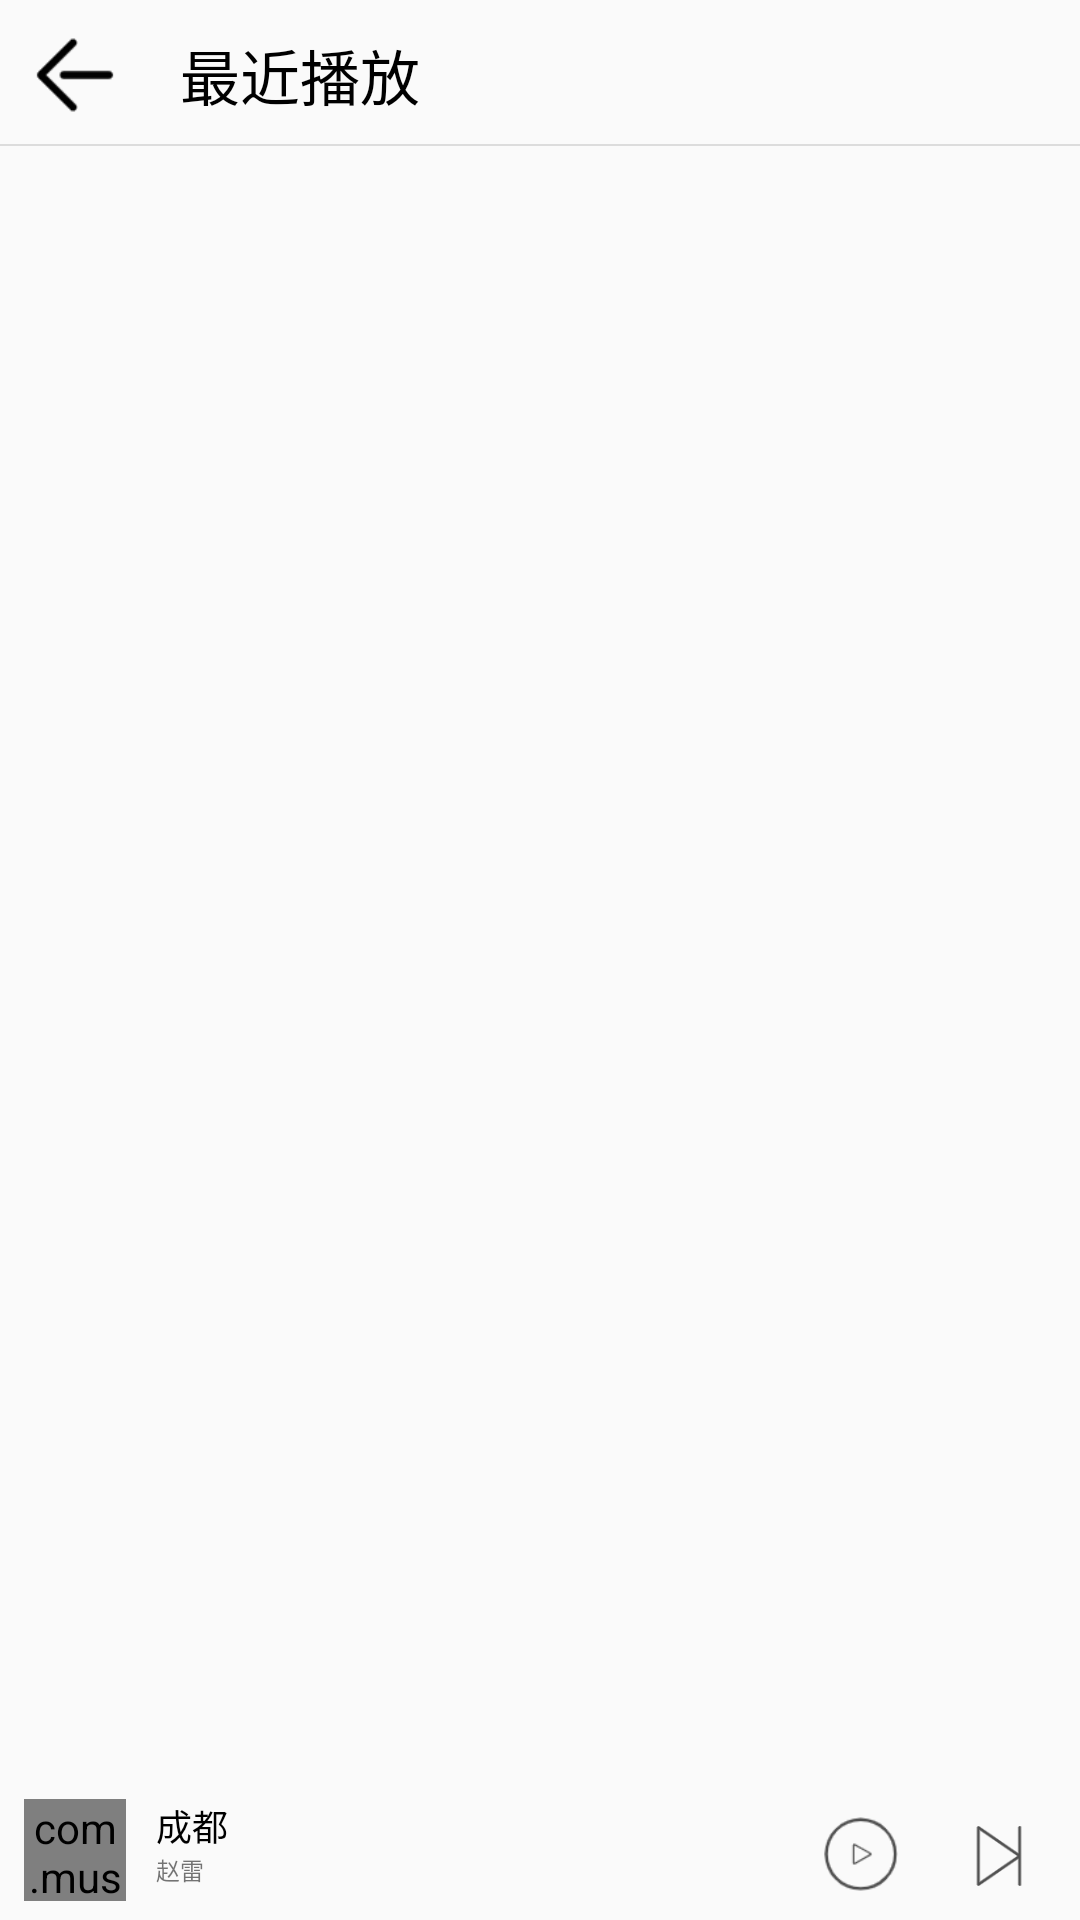

Reconstruct the res/layout file that produces this screen, plus the resources it refers to.
<!-- AndroidManifest.xml: application theme AppTheme -->
<!-- res/layout/activity_mine_sub_two.xml -->
<?xml version="1.0" encoding="utf-8"?>
<LinearLayout xmlns:android="http://schemas.android.com/apk/res/android"
    android:layout_width="match_parent"
    android:layout_height="match_parent"
    android:orientation="vertical">


    <RelativeLayout
        android:layout_height="50dp"
        android:layout_width="match_parent"
        >

        <ImageView
            android:id="@+id/back_btn"
            android:layout_width="30dp"
            android:layout_height="30dp"
            android:layout_marginLeft="10dp"
            android:layout_marginTop="10dp"
            android:layout_alignParentTop="true"
            android:layout_alignParentLeft="true"
            android:src="@drawable/back"/>

        <TextView
            android:layout_width="wrap_content"
            android:layout_height="wrap_content"
            android:layout_marginLeft="20dp"
            android:layout_toRightOf="@id/back_btn"
            android:layout_centerVertical="true"
            android:text="最近播放"
            android:textSize="20dp"
            android:textColor="@color/black"/>

        <View
            android:id="@+id/line1"
            android:layout_width="match_parent"
            android:layout_height="0.5dp"
            android:layout_marginTop="8dp"
            android:background="@color/line_gray"
            android:layout_below="@id/back_btn"
            />

    </RelativeLayout>


    <ListView
        android:id="@+id/listview"
        android:layout_weight="15"
        android:divider="@null"
        android:layout_width="match_parent"
        android:layout_height="0dp"/>


    <RelativeLayout
        android:layout_weight="1"
        android:layout_width="match_parent"
        android:layout_height="10dp">

        <com.music.fm544.Controls.CircleImageView
            android:id="@+id/music_img"
            android:layout_width="34dp"
            android:layout_height="34dp"
            android:layout_marginLeft="8dp"
            android:layout_centerVertical="true"
            android:layout_alignParentLeft="true"
            android:src="@drawable/song"
            />

        <TextView
            android:id="@+id/music_name"
            android:layout_width="wrap_content"
            android:layout_height="wrap_content"
            android:layout_alignTop="@+id/music_img"
            android:layout_marginStart="10dp"
            android:layout_toEndOf="@+id/music_img"
            android:text="成都"
            android:textColor="@color/black"
            android:textSize="12dp" />

        <TextView
            android:id="@+id/music_singer"
            android:layout_width="wrap_content"
            android:layout_height="wrap_content"
            android:layout_alignStart="@+id/music_name"
            android:layout_below="@+id/music_name"
            android:text="赵雷"
            android:textSize="8dp" />

        <ImageView
            android:id="@+id/music_play"
            android:layout_width="28dp"
            android:layout_height="28dp"
            android:layout_marginEnd="22dp"
            android:layout_marginBottom="8dp"
            android:layout_alignParentBottom="true"
            android:layout_toStartOf="@+id/music_next"
            android:src="@drawable/all_play" />

        <ImageView
            android:id="@+id/music_next"
            android:layout_width="20dp"
            android:layout_height="20dp"
            android:layout_alignParentEnd="true"
            android:layout_marginTop="15dp"
            android:layout_marginRight="17dp"
            android:src="@drawable/next_music" />

    </RelativeLayout>
</LinearLayout>
<!-- resources referenced by this layout -->
<resources>
  <color name="black">#000000</color>
  <color name="line_gray">#dcdcdc</color>
  <!-- drawable all_play: png bitmap (drawable, 2547 bytes) -->
  <!-- drawable back: png bitmap (drawable, 568 bytes) -->
  <!-- drawable next_music: png bitmap (drawable, 1461 bytes) -->
  <!-- drawable song: jpg bitmap (drawable, 210567 bytes) -->
  <style name="AppTheme" parent="Theme.AppCompat.Light.NoActionBar">
          
          <item name="colorPrimary">@color/colorPrimary</item>
          <item name="colorPrimaryDark">@color/colorPrimaryDark</item>
          <item name="colorAccent">@color/colorAccent</item>
          <item name="actionBarSize">48dip</item>
      </style>
  <color name="colorPrimary">#3F51B5</color>
  <color name="colorPrimaryDark">#303F9F</color>
  <color name="colorAccent">#FF4081</color>
</resources>
